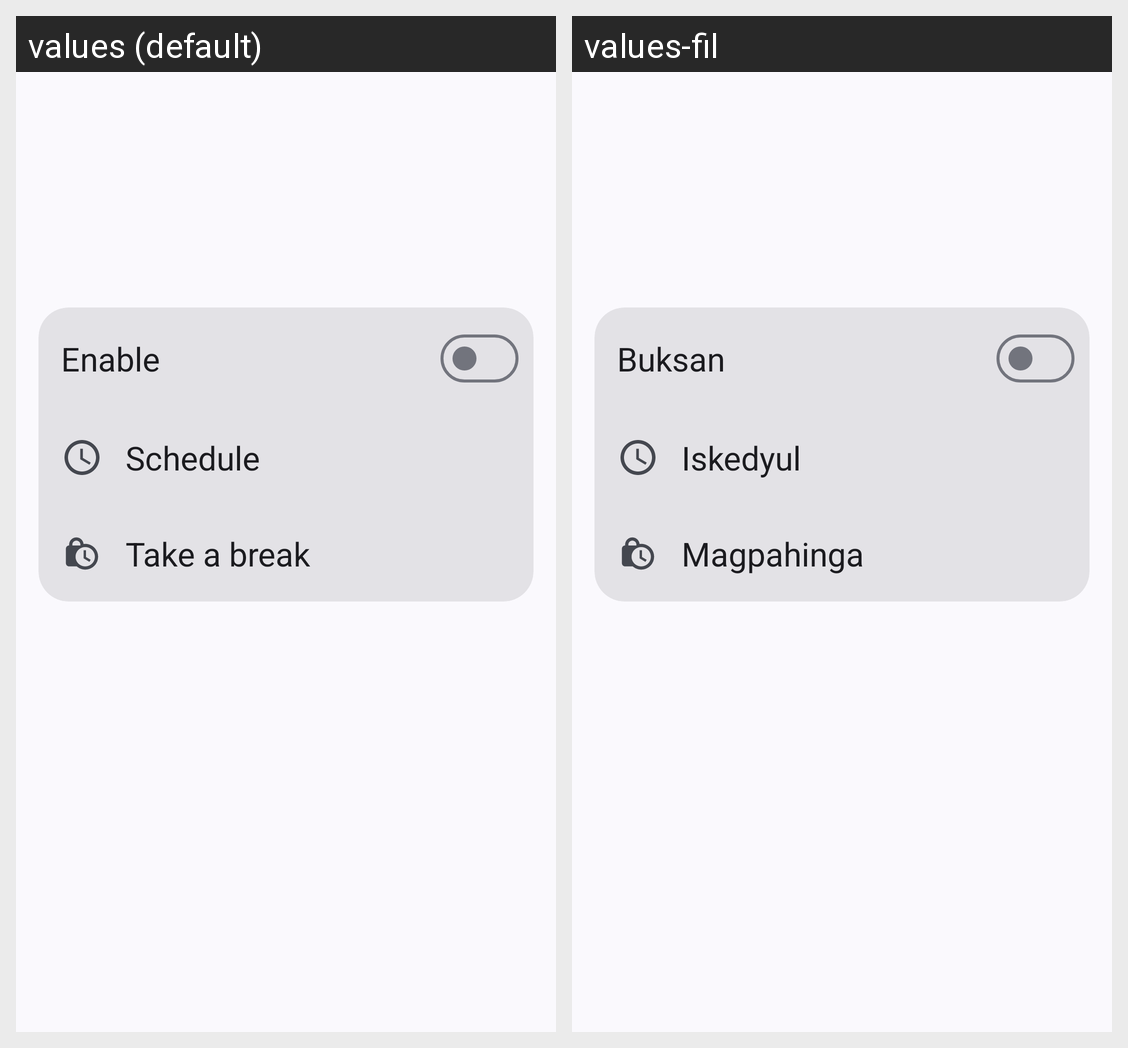

Here is an Android app screen in its default locale and in the app's own translations. Write out the translated-string differences for the strings that appear on this screen.
Android screen res/layout/activity_focusmode.xml rendered under 2 locales, left to right: values (default), values-fil. Device: Nexus 5 (rendered at 1080×1920; each locale shown at half size, 540×960, under a caption strip naming it); theme AppTheme.
Strings drawn on this screen, with the default value and each locale's value (text and hints the layout hard-codes, and strings that could not be matched under every locale, appear in the picture but are not listed):

enable
  values: Enable
  values-fil: Buksan

schedule
  values: Schedule
  values-fil: Iskedyul

focus_mode_break
  values: Take a break
  values-fil: Magpahinga
